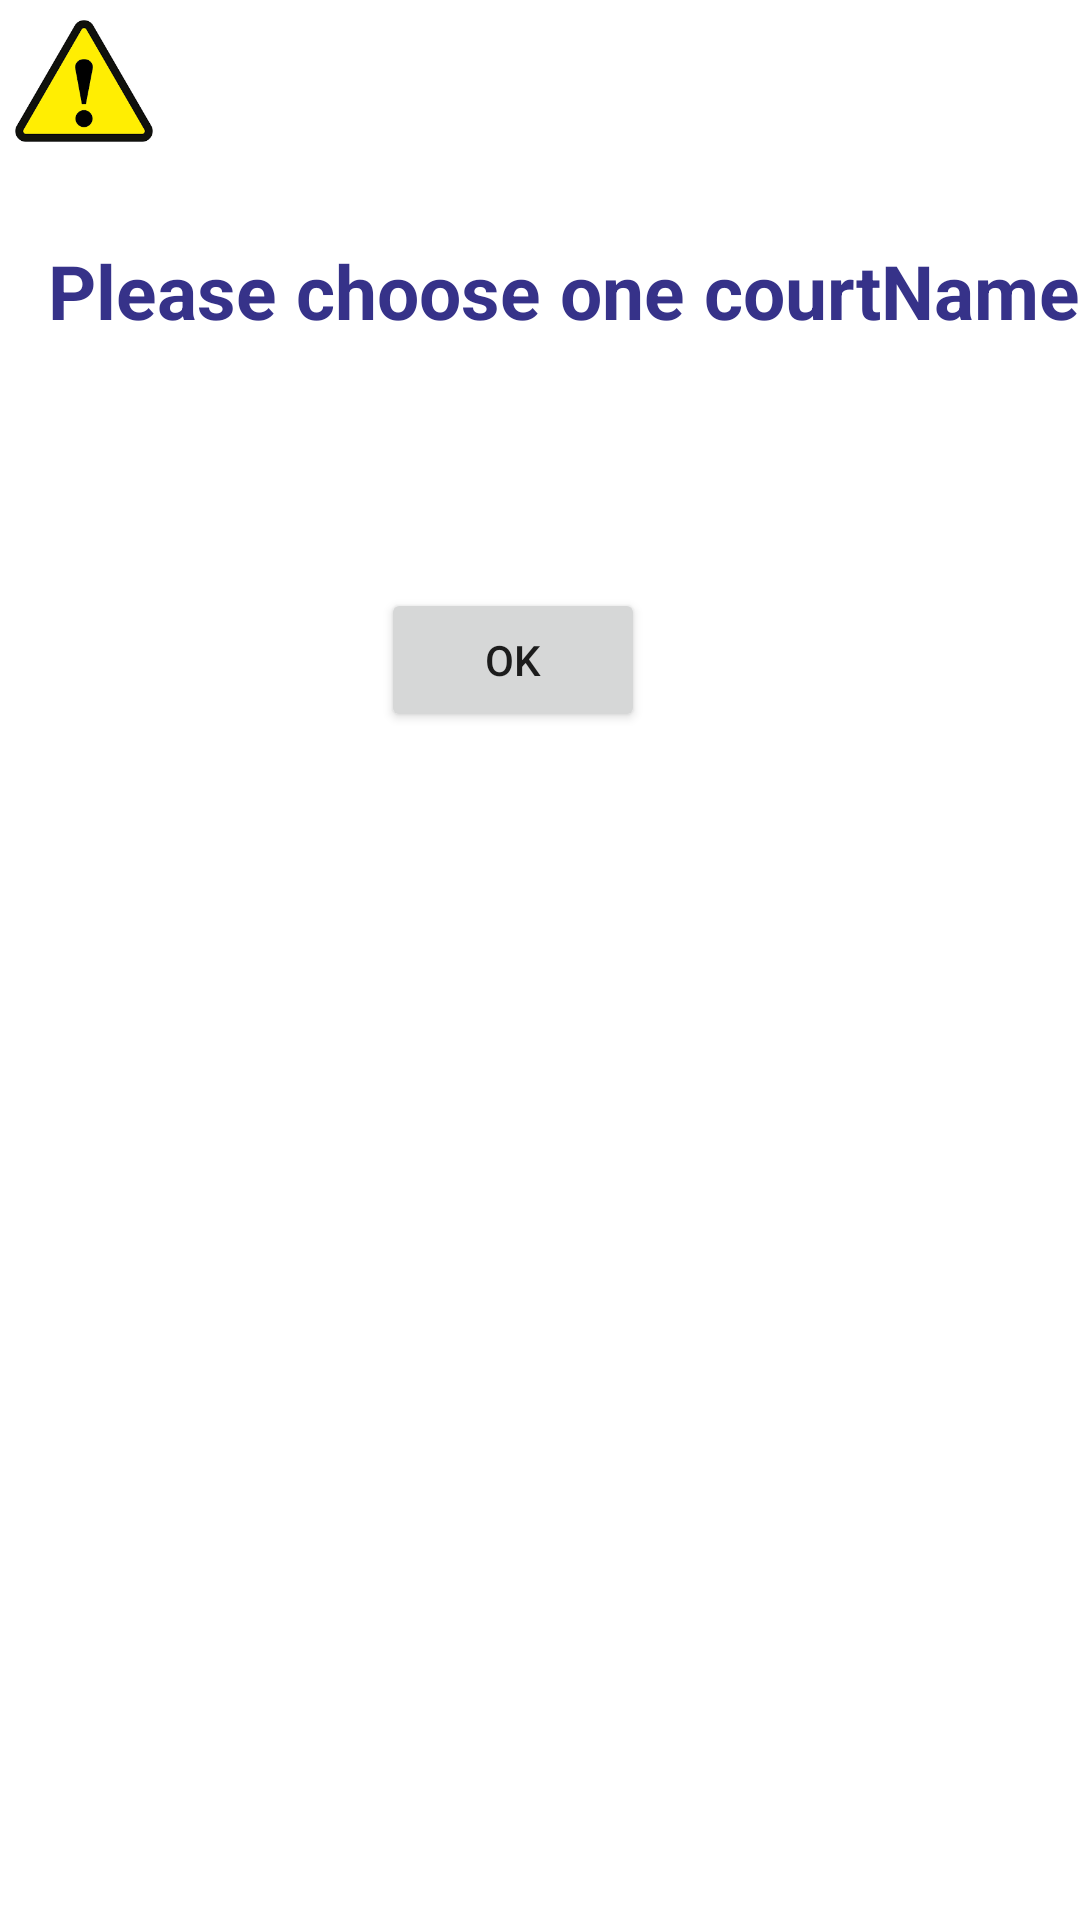

Layout XML and referenced resources for this Android screen:
<!-- AndroidManifest.xml: application theme Theme.Book_my_court -->
<!-- res/layout/dialog_warning.xml -->
<?xml version="1.0" encoding="utf-8"?>
<androidx.constraintlayout.widget.ConstraintLayout xmlns:android="http://schemas.android.com/apk/res/android"
    xmlns:app="http://schemas.android.com/apk/res-auto"
    android:layout_width="match_parent"
    android:layout_height="match_parent">

    <ImageView
        android:id="@+id/imageView2"
        android:layout_width="48dp"
        android:layout_height="46dp"
        android:layout_marginStart="4dp"
        android:layout_marginTop="4dp"
        app:layout_constraintStart_toStartOf="parent"
        app:layout_constraintTop_toTopOf="parent"
        app:srcCompat="@drawable/warning" />

    <TextView
        android:id="@+id/txtDialog"
        android:layout_width="380dp"
        android:layout_height="100dp"
        android:layout_marginStart="16dp"
        android:layout_marginTop="76dp"
        android:text="Please choose one courtName:"
        android:textSize="25sp"
        android:textStyle="bold"
        android:textColor="#363289"
        app:layout_constraintStart_toStartOf="parent"
        app:layout_constraintTop_toTopOf="@+id/imageView2" />

    <Button
        android:id="@+id/btnReturn"
        android:layout_width="wrap_content"
        android:layout_height="wrap_content"
        android:layout_marginTop="16dp"
        android:text="ok"
        app:layout_constraintEnd_toEndOf="parent"
        app:layout_constraintHorizontal_bias="0.467"
        app:layout_constraintStart_toStartOf="parent"
        app:layout_constraintTop_toBottomOf="@+id/txtDialog" />

</androidx.constraintlayout.widget.ConstraintLayout>
<!-- resources referenced by this layout -->
<resources>
  <!-- drawable warning: png bitmap (drawable, 5620 bytes) -->
  <style name="Theme.Book_my_court" parent="Theme.MaterialComponents.DayNight.DarkActionBar">
          
          <item name="colorPrimary">@color/teal_700</item>
          <item name="colorPrimaryVariant">@color/purple_700</item>
          <item name="colorOnPrimary">@color/white</item>
          
          <item name="colorSecondary">@color/teal_200</item>
          <item name="colorSecondaryVariant">@color/teal_700</item>
          <item name="colorOnSecondary">@color/black</item>
          
          <item name="android:statusBarColor" tools:targetApi="l">?attr/colorPrimaryVariant</item>
          
      </style>
  <color name="teal_700">#FF018786</color>
  <color name="purple_700">#FF3700B3</color>
  <color name="white">#FFFFFFFF</color>
  <color name="teal_200">#FF03DAC5</color>
  <color name="black">#FF000000</color>
</resources>
